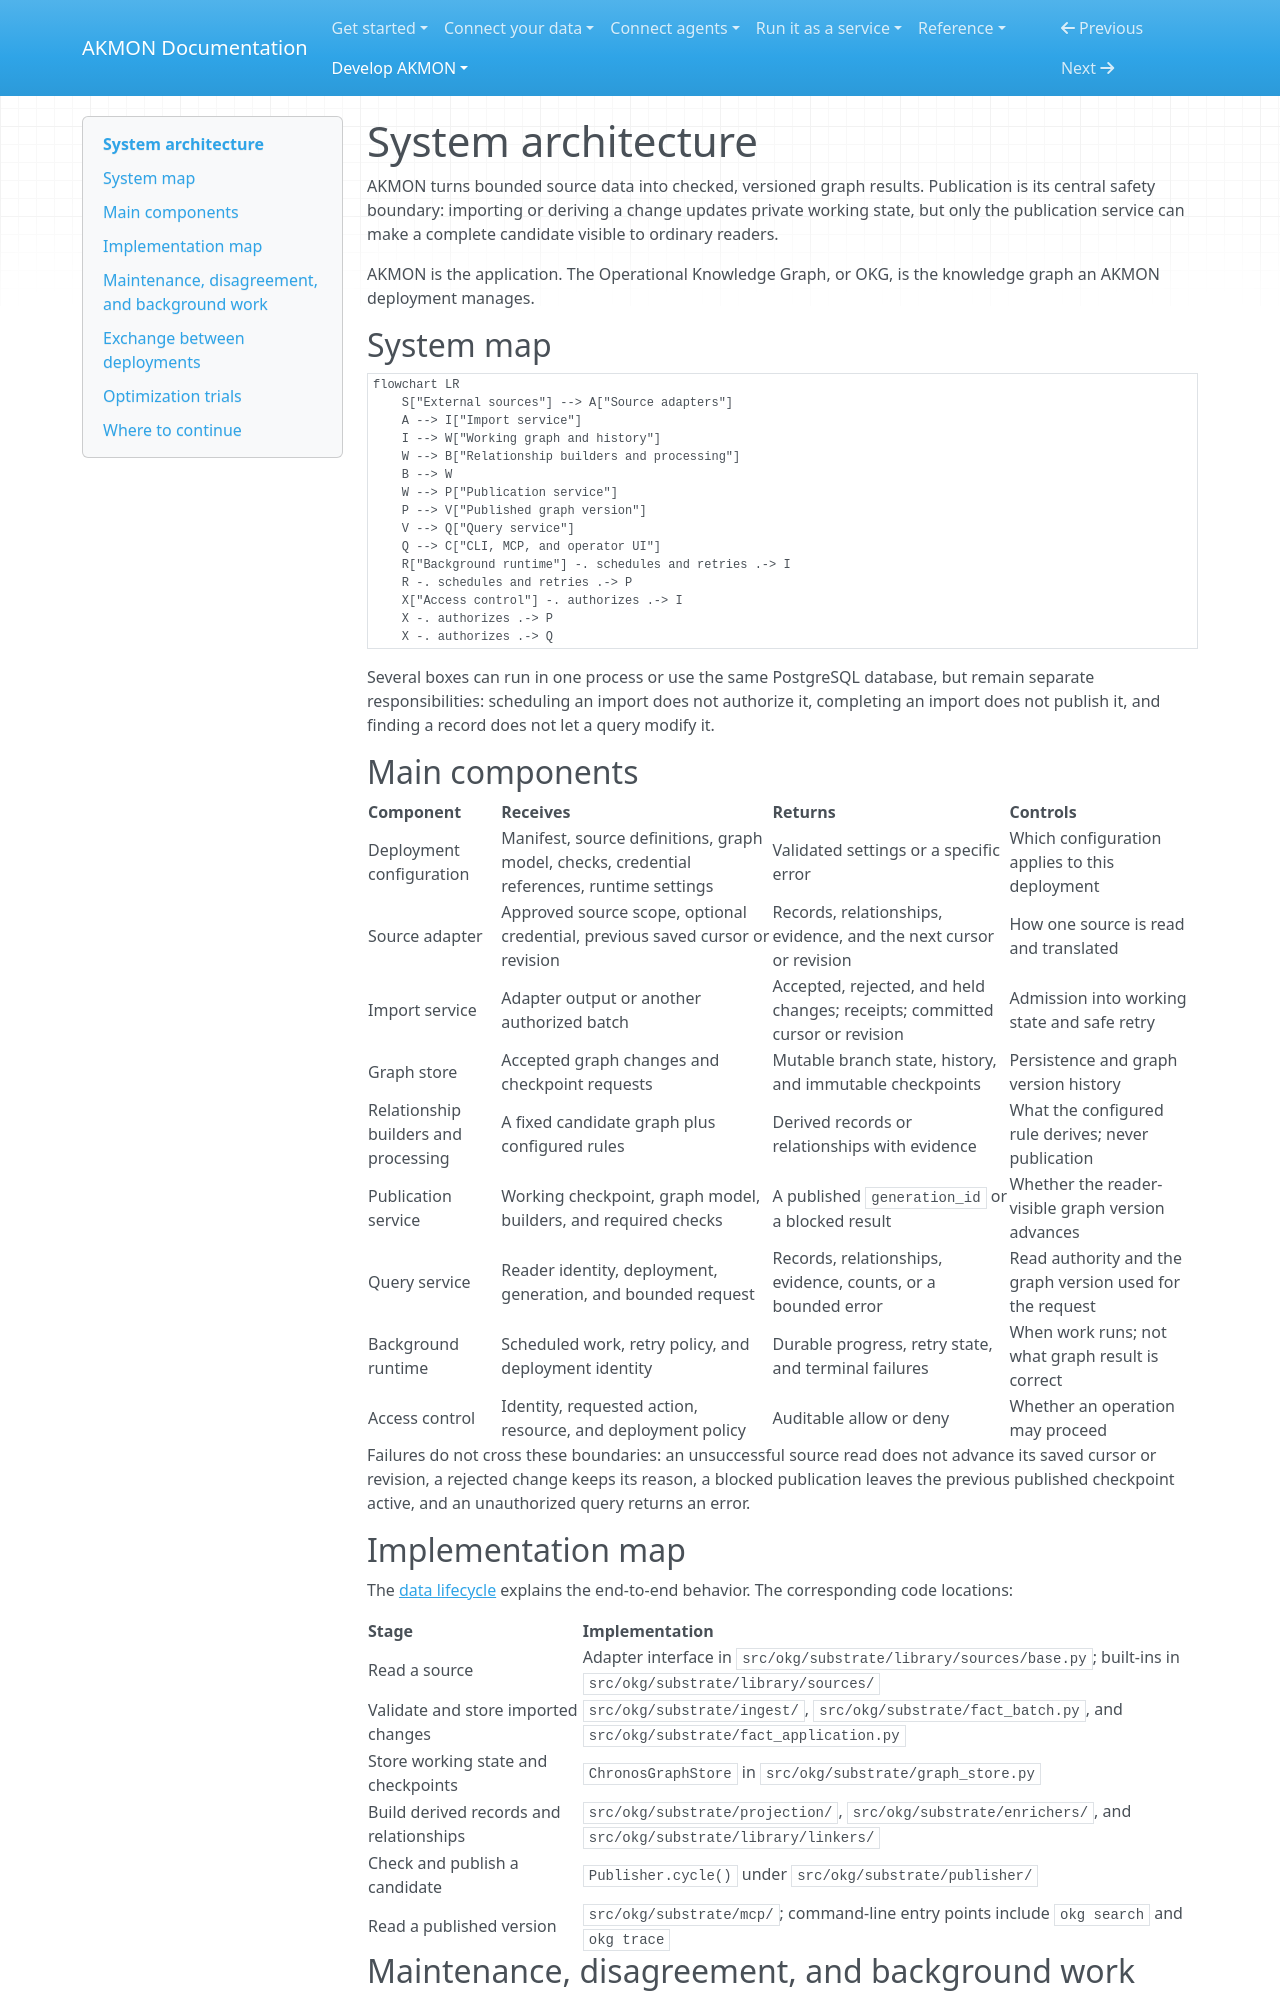

repository: mitdbg/akmon · page: develop/architecture/overview/index.html · generator: mkdocs

---
audience: developer, operator
type: explanation
canonical_id: akmon-system
section: development
visibility: primary
status: active
owner: architecture
---
# System architecture

AKMON turns bounded source data into checked, versioned graph results.
Publication is its central safety boundary: importing or deriving a change
updates private working state, but only the publication service can make a
complete candidate visible to ordinary readers.

AKMON is the application. The Operational Knowledge Graph, or OKG, is the
knowledge graph an AKMON deployment manages.

## System map

```mermaid
flowchart LR
    S["External sources"] --> A["Source adapters"]
    A --> I["Import service"]
    I --> W["Working graph and history"]
    W --> B["Relationship builders and processing"]
    B --> W
    W --> P["Publication service"]
    P --> V["Published graph version"]
    V --> Q["Query service"]
    Q --> C["CLI, MCP, and operator UI"]
    R["Background runtime"] -. schedules and retries .-> I
    R -. schedules and retries .-> P
    X["Access control"] -. authorizes .-> I
    X -. authorizes .-> P
    X -. authorizes .-> Q
```

Several boxes can run in one process or use the same PostgreSQL database,
but remain separate responsibilities: scheduling an import does not authorize
it, completing an import does not publish it, and finding a record does not let
a query modify it.

## Main components

| Component | Receives | Returns | Controls |
| --- | --- | --- | --- |
| Deployment configuration | Manifest, source definitions, graph model, checks, credential references, runtime settings | Validated settings or a specific error | Which configuration applies to this deployment |
| Source adapter | Approved source scope, optional credential, previous saved cursor or revision | Records, relationships, evidence, and the next cursor or revision | How one source is read and translated |
| Import service | Adapter output or another authorized batch | Accepted, rejected, and held changes; receipts; committed cursor or revision | Admission into working state and safe retry |
| Graph store | Accepted graph changes and checkpoint requests | Mutable branch state, history, and immutable checkpoints | Persistence and graph version history |
| Relationship builders and processing | A fixed candidate graph plus configured rules | Derived records or relationships with evidence | What the configured rule derives; never publication |
| Publication service | Working checkpoint, graph model, builders, and required checks | A published `generation_id` or a blocked result | Whether the reader-visible graph version advances |
| Query service | Reader identity, deployment, generation, and bounded request | Records, relationships, evidence, counts, or a bounded error | Read authority and the graph version used for the request |
| Background runtime | Scheduled work, retry policy, and deployment identity | Durable progress, retry state, and terminal failures | When work runs; not what graph result is correct |
| Access control | Identity, requested action, resource, and deployment policy | Auditable allow or deny | Whether an operation may proceed |

Failures do not cross these boundaries: an unsuccessful source read does not
advance its saved cursor or revision, a rejected change keeps its reason, a
blocked publication leaves the previous published checkpoint active, and an
unauthorized query returns an error.

## Implementation map

The [data lifecycle](../../start/data-lifecycle.md) explains the end-to-end
behavior. The corresponding code locations:

| Stage | Implementation |
| --- | --- |
| Read a source | Adapter interface in `src/okg/substrate/library/sources/base.py`; built-ins in `src/okg/substrate/library/sources/` |
| Validate and store imported changes | `src/okg/substrate/ingest/`, `src/okg/substrate/fact_batch.py`, and `src/okg/substrate/fact_application.py` |
| Store working state and checkpoints | `ChronosGraphStore` in `src/okg/substrate/graph_store.py` |
| Build derived records and relationships | `src/okg/substrate/projection/`, `src/okg/substrate/enrichers/`, and `src/okg/substrate/library/linkers/` |
| Check and publish a candidate | `Publisher.cycle()` under `src/okg/substrate/publisher/` |
| Read a published version | `src/okg/substrate/mcp/`; command-line entry points include `okg search` and `okg trace` |
